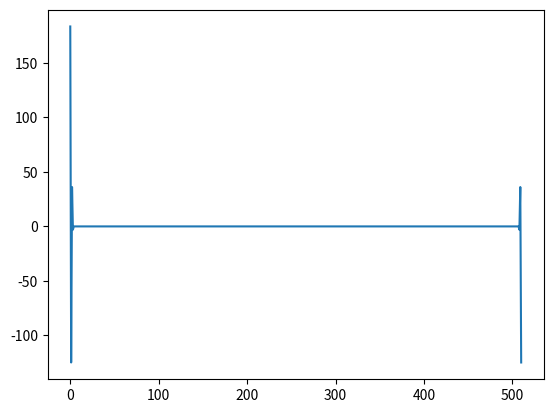

Here is the Python script that generated this plot:
import numpy as np
from scipy.signal import get_window
from scipy.fftpack import fft, fftshift
import math
import matplotlib.pyplot as plt
eps = np.finfo(float).eps


M =511
N= M
w = get_window('blackmanharris', M)         # get the window 
### Your code here
hM1 = int(math.floor(M+1)/2)
hM2 = int(math.floor(M/2))

'''
N = 512
hN = int(N/2)
fftbuffer = np.zeros(N)
fftbuffer[:hM1] = w[hM2:]
fftbuffer[N-hM2:] = w[:hM2]
'''

X = fft(w)
absX = abs(X)
#absX[absX<np.finfo(float).eps] = np.finfo(float).eps
#mX = 20*np.log10(absX)



mX1 = np.zeros(N)

#mX1[:hN] = mX[hN:]
#mX1[N-hN:] = mX[:hN]
#mX1[:hM1] = mX[hM2:]
#mX1[N-hM2:] = mX[:hM2]

plt.plot(X)
#plt.plot(np.arange(-hN,hN)/float(N)*M,mX1-max(mX1))
#plt.axis([-20,20,-80,0])
plt.show()
